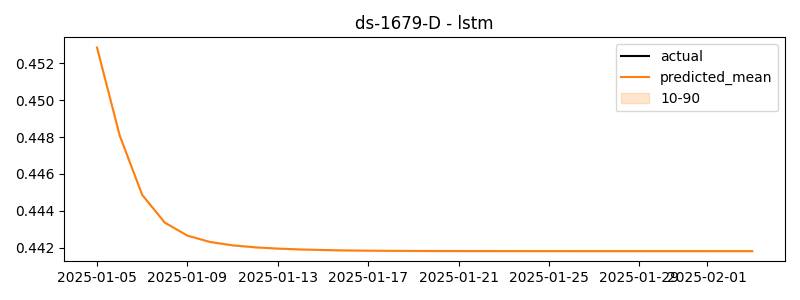

The data file committed next to this chart (first rows):
timestamp, actual, predicted
2025-01-05, 0.1321, 0.4529
2025-01-06, 0.1315, 0.4481
2025-01-07, 0.09827, 0.4449
2025-01-08, 0.1238, 0.4434
2025-01-09, 0.1777, 0.4427
2025-01-10, 0.12, 0.4423
2025-01-11, 0.05913, 0.4421
2025-01-12, 0.08121, 0.442
2025-01-13, 0.1333, 0.442
2025-01-14, 0.112, 0.4419
2025-01-15, 0.03444, 0.4419
2025-01-16, 0.02259, 0.4419
2025-01-17, 0.0253, 0.4418
2025-01-18, 0.02755, 0.4418
2025-01-19, -0.01254, 0.4418
2025-01-20, -0.0546, 0.4418
2025-01-21, -0.009767, 0.4418
2025-01-22, 0.01946, 0.4418
2025-01-23, 0.06257, 0.4418
2025-01-24, 0.1378, 0.4418
2025-01-25, 0.3714, 0.4418
2025-01-26, 1.471, 0.4418
2025-01-27, 1.32, 0.4418
2025-01-28, 1.438, 0.4418
2025-01-29, 1.441, 0.4418
2025-01-30, 1.462, 0.4418
2025-01-31, 1.526, 0.4418
2025-02-01, 1.435, 0.4418
2025-02-02, 1.381, 0.4418
2025-02-03, 1.44, 0.4418
